Run: headless pygame with SDL's dummy video driver; simulated clock (each Clock.tick advances the game by its frame time, no real sleeping); random seed 0; keys injected as events and as key.get_pressed() state; no mouse input.
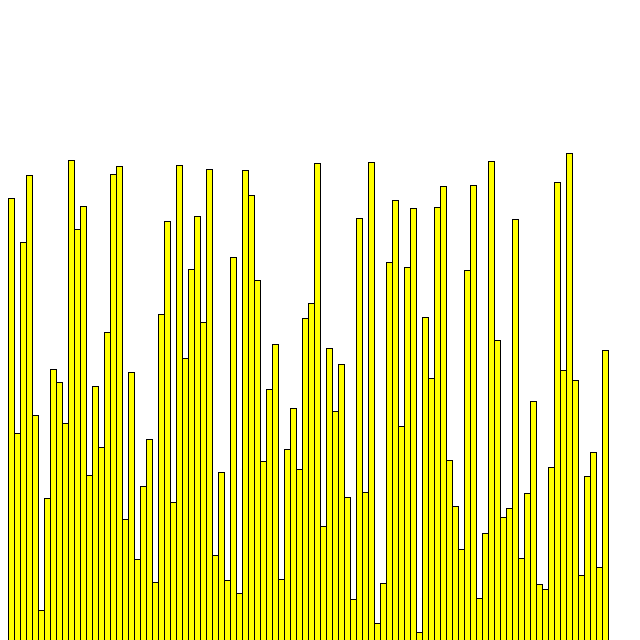
Frame 1 of 4 · flips 1–60 · no input
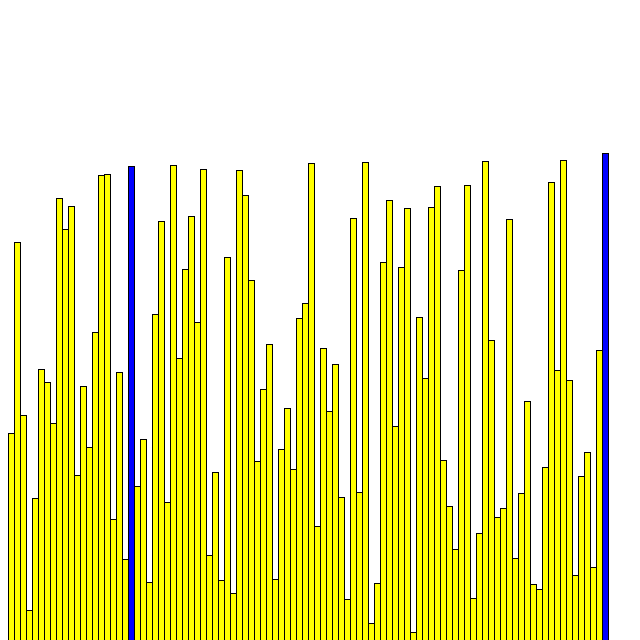
Frame 2 of 4 · flips 61–180 · tapped SPACE, RETURN · held RIGHT (→), D
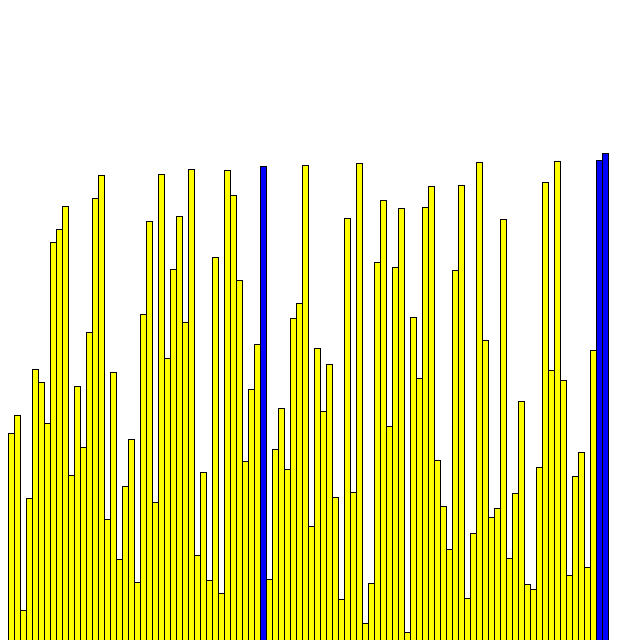
Frame 3 of 4 · flips 181–300 · held DOWN (↓), S
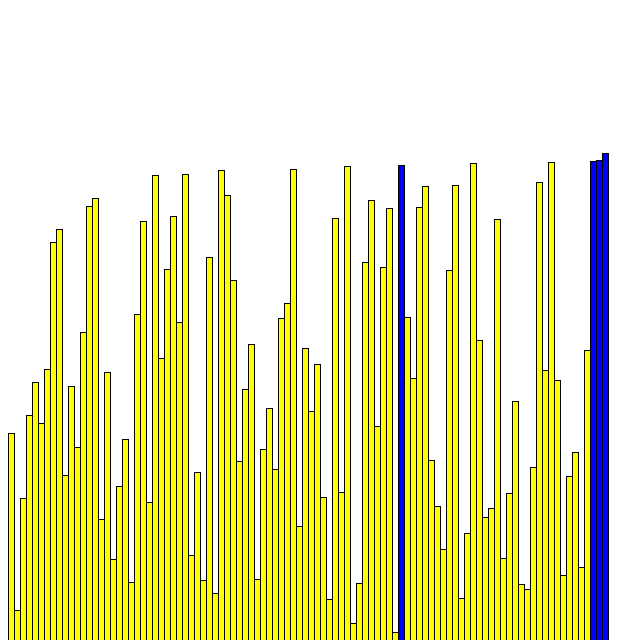
Frame 4 of 4 · flips 301–420 · held LEFT (←), A, UP (↑), W

The pygame program that drew these frames:

import pygame
import random
import time

WINDOW_SIZE = 640
WINDOW = pygame.display.set_mode((WINDOW_SIZE, WINDOW_SIZE))
#Colors
YELLOW = "#FFFF00"
GREEN = (0, 255, 0)
BLUE = (0, 0, 255)
BLACK = (0, 0, 0)
PURPLE = (128, 0, 128)
GREY = (170, 170, 170)
LIGHT_BLUE = (64, 224, 208)

class Rectangle:
    def __init__(self, color, x, width, height):
        self.color = color
        self.x = x
        self.width = width
        self.height = height

    def select(self):
        self.color = BLUE

    def unselect(self):
        self.color = YELLOW

    def set_smallest(self):
        self.color = LIGHT_BLUE

    def set_sorted(self):
        self.color = GREEN

# FUNCTIONS
def create_rects(num_rects):
    rectangles = [] #list of rects obj
    heights = [] #list of rect obj.height
    rect_width =  ((WINDOW_SIZE - 16) // num_rects)
    gap = 8
    print(rect_width)

    for i in range(num_rects):
        height = random.randint(10,500)
        while height in heights:
            height = random.randint(8, 256)

        heights.append(height)

        rect = Rectangle(YELLOW, gap + (i * rect_width), rect_width, height)
        rectangles.append(rect)
    return rectangles

def draw_rects(_rects):
    WINDOW.fill((255,255,255))

    for rect in _rects:
        pygame.draw.rect(WINDOW, rect.color, (rect.x, WINDOW_SIZE-rect.height, rect.width, rect.height))
        pygame.draw.line(WINDOW, BLACK, (rect.x, WINDOW_SIZE), (rect.x, WINDOW_SIZE-rect.height))
        pygame.draw.line(WINDOW, BLACK, (rect.x+rect.width, WINDOW_SIZE), (rect.x+rect.width, WINDOW_SIZE-rect.height))
        pygame.draw.line(WINDOW, BLACK, (rect.x, WINDOW_SIZE-rect.height), (rect.x+rect.width, WINDOW_SIZE-rect.height))

def selection_sort(_rects):
    num_rects = len(_rects)
    start_time = time.time() #Start timing

    for i in range(num_rects): #Iterate over number of objects in _rects
        for j in range(i + 1, num_rects):
            if _rects[j].height < _rects[i].height:
                _rects[j].x, _rects[i].x = _rects[i].x, _rects[j].x
                _rects[j], _rects[i] = _rects[i], _rects[j]
            draw_rects(_rects)
            yield
    end_time = time.time()  # Stop timing
    print("Execution Time:", end_time - start_time, "seconds")


def bubble_sort(_rects):
    num_rects = len(_rects)
    start_time = time.time()  # Start timing
    for i in range(num_rects - 1):
        for j in range(num_rects - i - 1):
            rects[j].select(), rects[j+1].select()
            if _rects[j].height > _rects[j+1].height:
                _rects[j+1].x, _rects[j].x = _rects[j].x, _rects[j+1].x
                _rects[j+1], _rects[j] = _rects[j], _rects[j+1]
            rects[j].unselect()
            draw_rects(_rects)
            time.sleep(.0005)
            yield
    for k in range(num_rects):
        rects[k].set_sorted()
    end_time = time.time()  # Stop timing
    print("Execution Time:", end_time - start_time, "seconds")

if __name__ == '__main__':
    #Init Objects
    rects = create_rects(100)
    draw_rects(rects)
    sorting_generator = bubble_sort(rects)

    running = True
    sorting = False
    while running:
        if sorting:
            try:
                next(sorting_generator)
            except StopIteration:
                sorting = False
        else:
            draw_rects(rects)
        for event in pygame.event.get():
            if event.type == pygame.QUIT:
                running = False
            if event.type == pygame.KEYDOWN:
                if event.key == pygame.K_SPACE:
                    sorting = not sorting
        pygame.display.flip()
